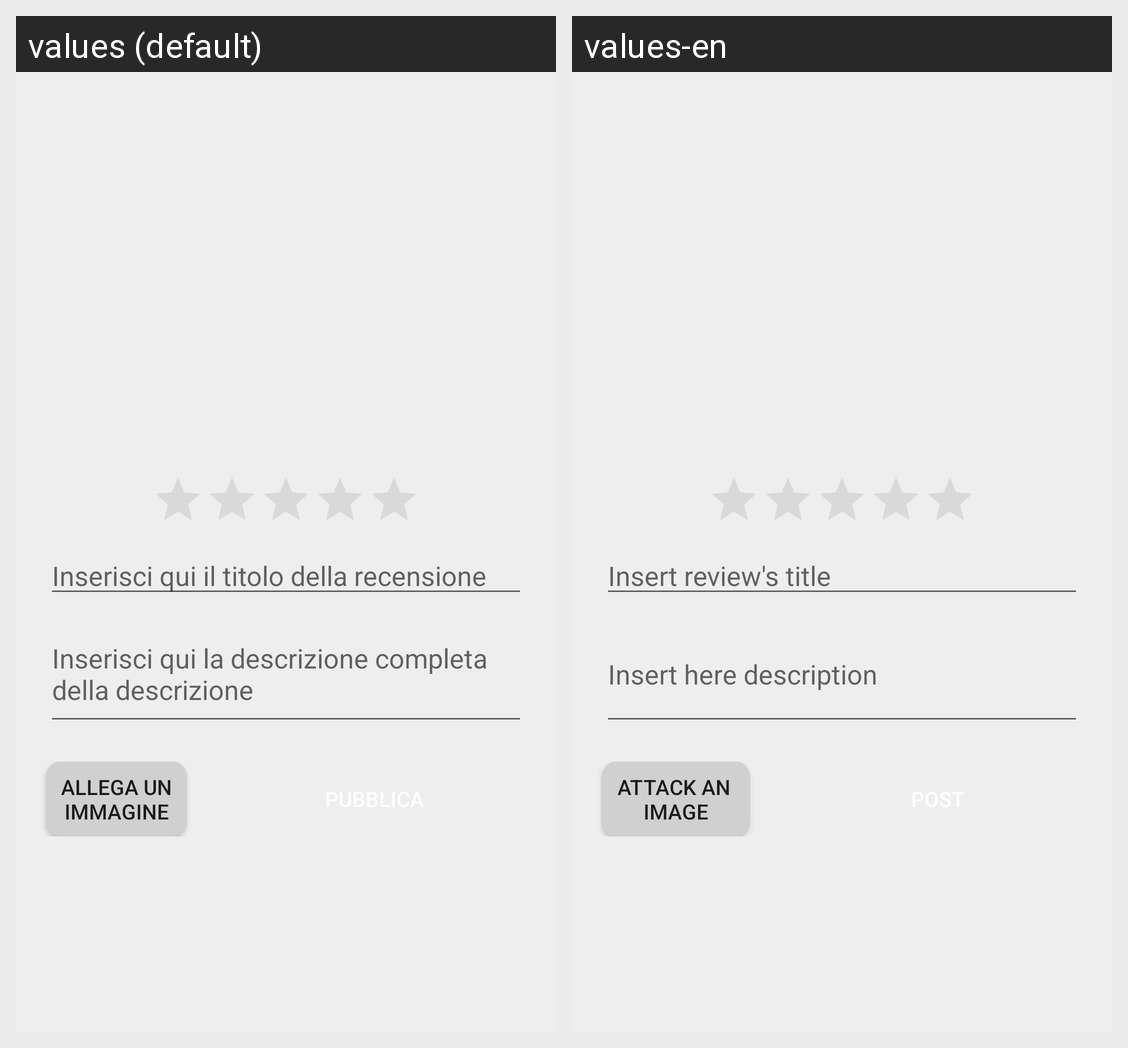

The same Android screen rendered under two of its app's locales, left to right. List the strings drawn on it with the default value and each locale's translation.
Android screen res/layout/a16_layout.xml rendered under 2 locales, left to right: values (default), values-en. Device: Nexus 5 (rendered at 1080×1920; each locale shown at half size, 540×960, under a caption strip naming it); theme AppTheme.
Strings drawn on this screen, with the default value and each locale's value (text and hints the layout hard-codes, and strings that could not be matched under every locale, appear in the picture but are not listed):

inserisci_titolo_crea_recensione
  values: Inserisci qui il titolo della recensione
  values-en: Insert review's title

inserisci_descrizione_crea_recensione
  values: Inserisci qui la descrizione completa della descrizione
  values-en: Insert here description

allega_immagine
  values: Allega un
      immagine
  values-en: Attack an 
      image
